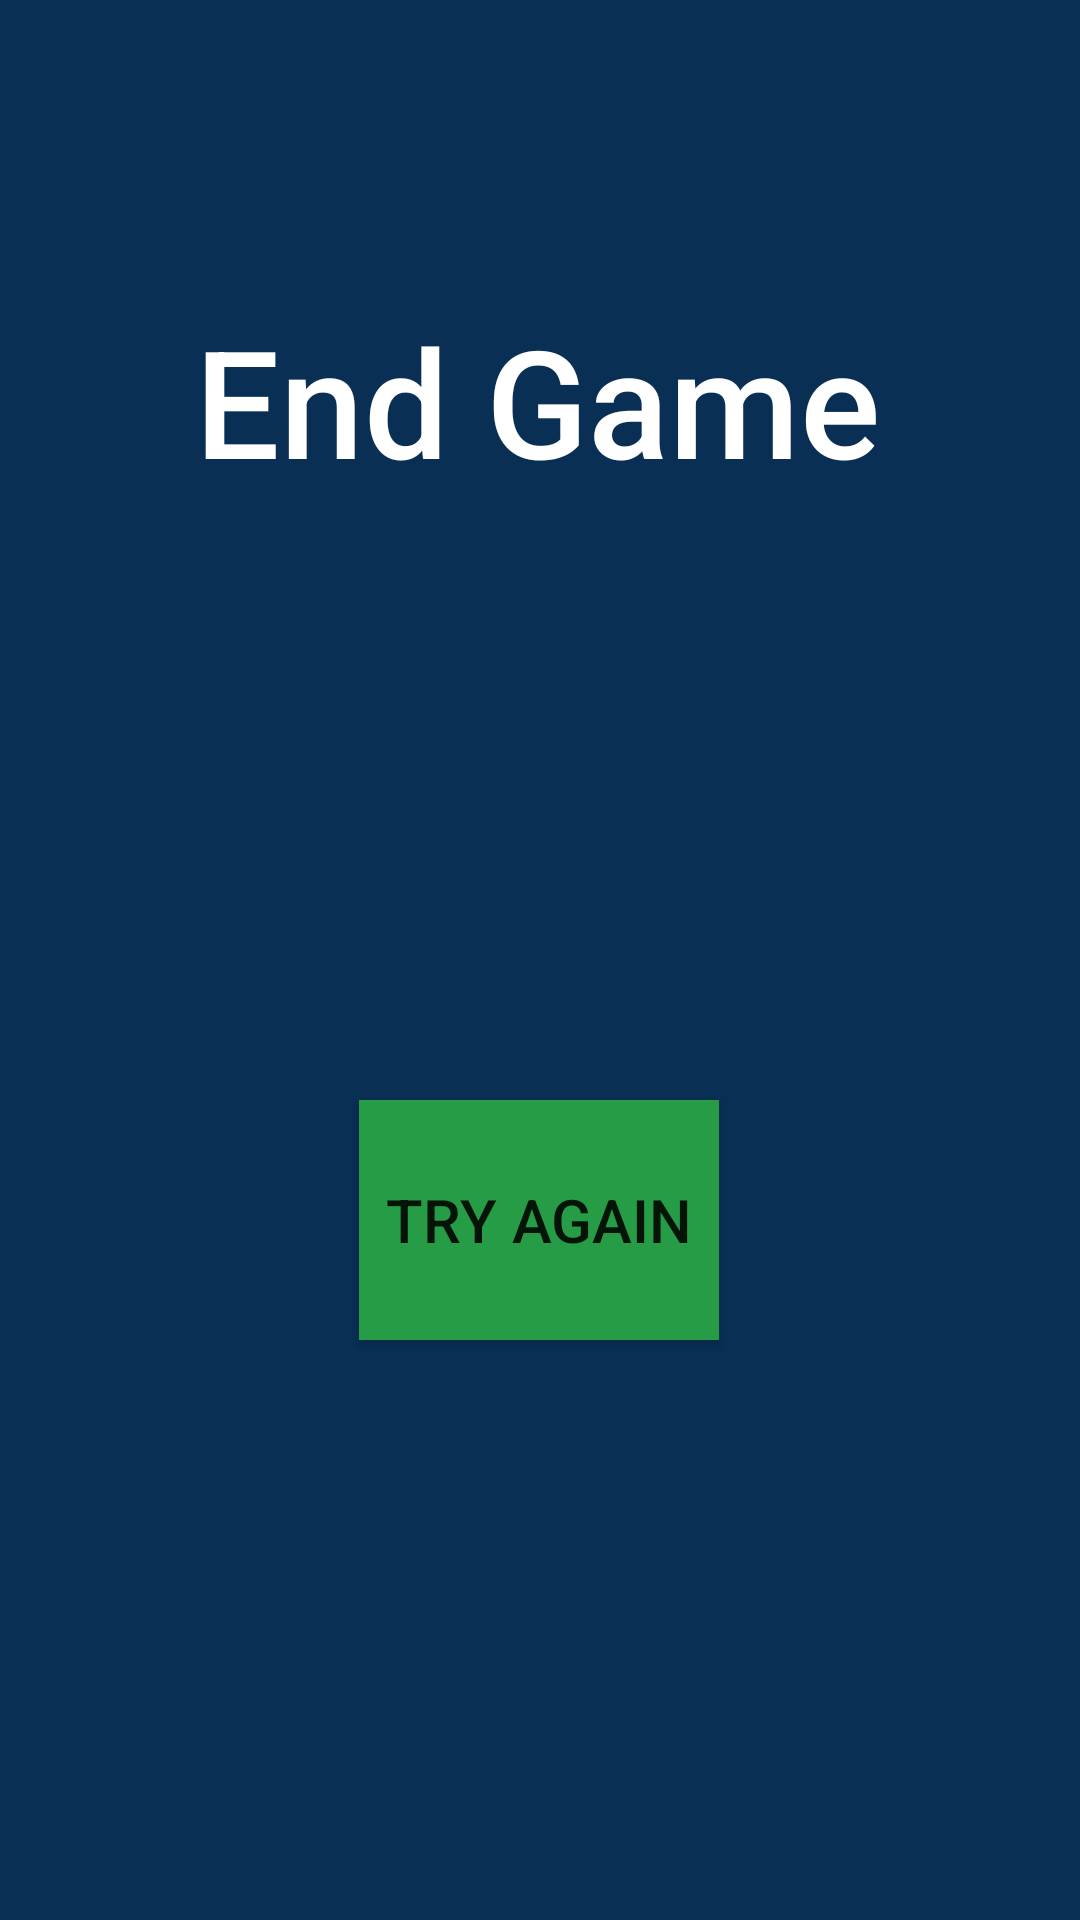

Layout XML and referenced resources for this Android screen:
<!-- AndroidManifest.xml: application theme FullScreen -->
<!-- res/layout/fragment_end_game.xml -->
<?xml version="1.0" encoding="utf-8"?>
<androidx.constraintlayout.widget.ConstraintLayout xmlns:android="http://schemas.android.com/apk/res/android"
    xmlns:app="http://schemas.android.com/apk/res-auto"
    xmlns:tools="http://schemas.android.com/tools"
    android:layout_width="match_parent"
    android:layout_height="match_parent"
    android:background="#092f54">

    <TextView
        android:id="@+id/textView"
        android:layout_width="wrap_content"
        android:layout_height="wrap_content"
        android:layout_marginTop="100dp"
        android:fontFamily="sans-serif-medium"
        android:text="End Game"
        android:textColor="#ffffff"
        android:textSize="50sp"
        app:layout_constraintEnd_toEndOf="parent"
        app:layout_constraintHorizontal_bias="0.494"
        app:layout_constraintStart_toStartOf="parent"
        app:layout_constraintTop_toTopOf="parent" />

    <Button
        android:id="@+id/btnPlay"
        android:layout_width="120dp"
        android:layout_height="80dp"
        android:layout_marginTop="200dp"
        android:background="#259c45"
        android:text="Try Again"
        android:textSize="20sp"
        app:layout_constraintBottom_toBottomOf="parent"
        app:layout_constraintEnd_toEndOf="parent"
        app:layout_constraintHorizontal_bias="0.498"
        app:layout_constraintStart_toStartOf="parent"
        app:layout_constraintTop_toBottomOf="@+id/textView"
        app:layout_constraintVertical_bias="0.0" />

</androidx.constraintlayout.widget.ConstraintLayout>
<!-- resources referenced by this layout -->
<resources>
  <style name="FullScreen" parent="Theme.AppCompat.DayNight.NoActionBar">
          <item name="android:windowNoTitle">true</item>
          <item name="android:windowFullscreen">true</item>
      </style>
</resources>
